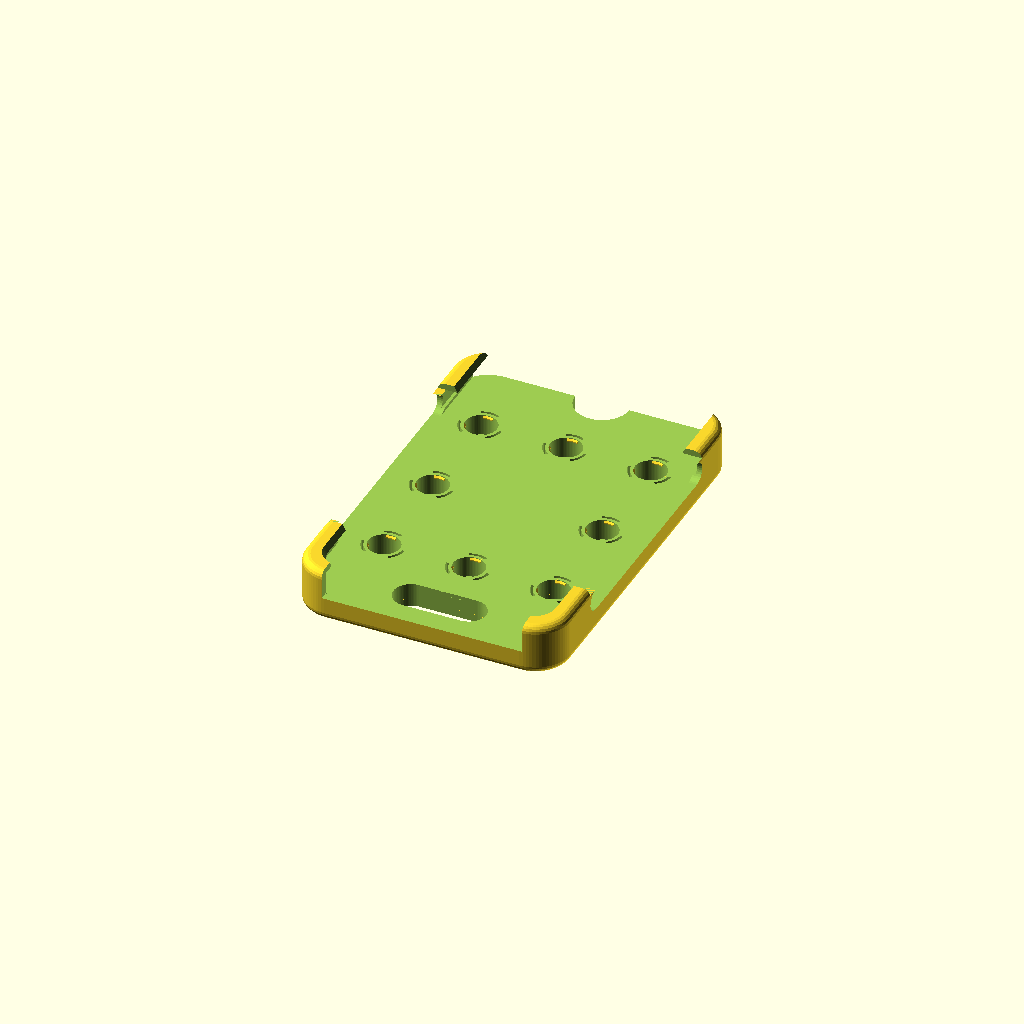
Cell 1 — every parameter at its default value.
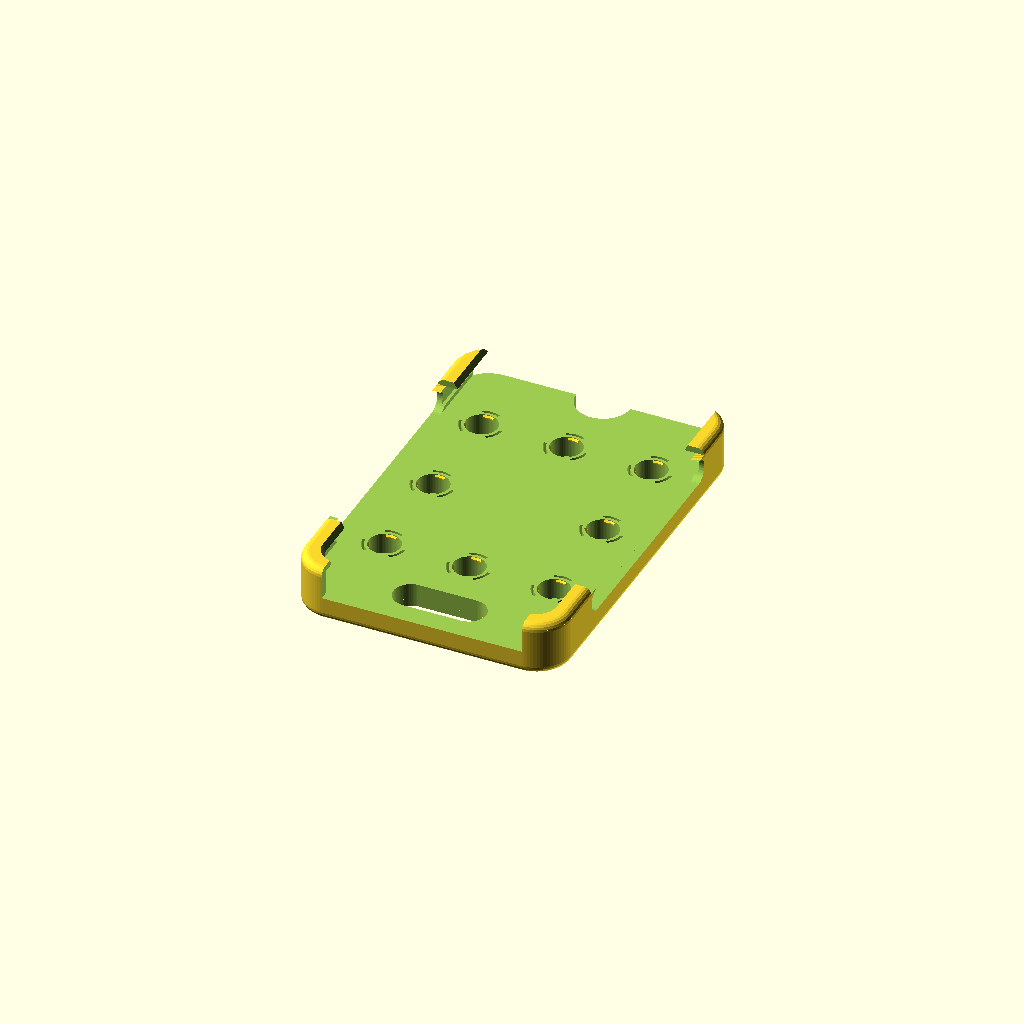
Cell 2: clr = 0.6 (everything else at default).
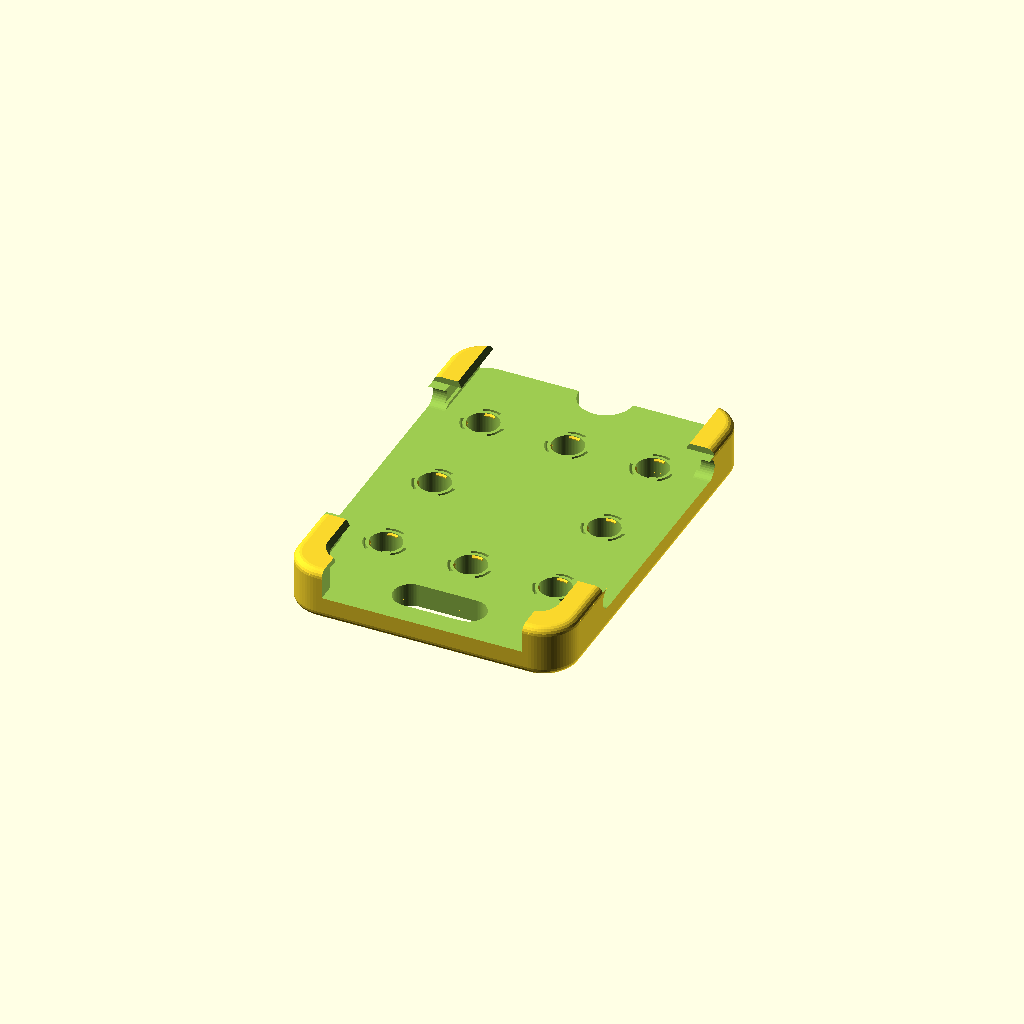
Cell 3: wall = 4.4 (everything else at default).
One fixed orthographic camera (rotation 55°, 0°, 25°; colour scheme Cornfield) for every cell.
The OpenSCAD source (x3_case.scad):
// Xteink X3 fridge-magnet ticker case  (v2.4: 8 snap-in 8x3 mm magnets, flat back, charging hole, side button relief)
// Slide the device in from the top, bottom edge first; gravity keeps it seated on a fridge.
// The front lips only touch the four corners, the sides are open between the corner posts
// (side buttons), the bottom centre is open (front rocker bars) and a hole in the back lets the
// magnetic charging plug reach the pogo contacts. Units: mm.
// Device (manufacturer spec): 97.6 x 63.7 x 5.1

dev_h = 97.6; dev_w = 63.7; dev_t = 5.1;
clr    = 0.3;     // clearance per side - tune after a test print
wall   = 2.2;
lip    = 1.6;     // thickness of the front corner lips
lip_o  = 3.0;     // how far the lips overlap the device face
R      = 9;       // outer corner radius
bev    = 2.0;     // outer edge fillet radius
cav_r  = 2.0;     // cavity corner radius (device corners must be >= this)
tab_l  = 18;      // length of each corner post / lip along the side
bot_win = 52;   // open width at the bottom edge: front rocker bars span about +-21 mm
// side buttons (right one about 40% down from the top) sit in the open side windows once seated;
// these grooves keep them from being pressed while sliding past the top corner posts
btn_relief = 0.8; btn_relief_h = 4.0;   // groove depth into the wall, groove height
// magnets: 8 x 3 mm round neodymium discs (any grade, N35-N52; the grade only changes strength), inserted from the cavity side before the
// device goes in. A thin skin keeps them hidden and protects the fridge paint.
mag_d = 8.2; mag_t = 3.1; skin = 0.6; mag_x = 22; mag_rows = [-24, 3, 30]; // side columns: y offsets from centre
// 8 magnets: two side columns of 3, plus top and bottom centre (the middle is left for the chart)
mag_pos = concat([for (sx=[-1,1], dy=mag_rows) [sx*mag_x, dy]], [[0, mag_rows[0]], [0, mag_rows[2]]]);
// snap-in catches: 3 flexing tongues per pocket hold the magnet without glue.
// Press the magnet in from the cavity side; the ramped lips click over its edge.
catch_prot = 0.4;   // lip reach into the pocket; overlap on an 8.0 mm magnet = 0.3 mm (= tongue deflection)
tongue_t   = 0.8;   // tongue thickness (2 perimeters)
slot_w     = 0.7;   // relief slot behind each tongue, lets it flex outward
sector     = 40;    // angular width of each tongue/lip, degrees
lip_h      = 0.8;   // lip height
catch_extra = 1.5;  // extra tongue length above the magnet (longer tongue = lower strain)
// charging: the X3's 4-pin magnetic pogo connector sits on the back, centred, about 8 mm up
// from the bottom edge (estimated from photos of other X3 cases). A stadium hole goes straight
// through the flat back plate; the plug has to reach the contacts through the full plate thickness.
pogo_on   = true;
pogo_y    = 10;     // contact centre, from the outer bottom edge
nose_w    = 24; nose_h = 9;   // through-hole for the charging plug (stadium), with tolerance
$fn = 72;

zl = skin + mag_t + 0.15 + catch_extra;   // underside of the catch lips (magnet sits below)
back = zl + lip_h;          // back plate thickness
cav_h = dev_h + 2*clr; cav_w = dev_w + 2*clr; cav_t = dev_t + 2*clr;
out_h = cav_h + wall;
out_w = cav_w + 2*wall;
out_t = back + cav_t + lip;

module rrect(w, h, r, t) { // rounded rect, centered x, y from 0
  translate([0, h/2, 0]) hull() for (sx=[-1,1], sy=[-1,1])
    translate([sx*(w/2-r), sy*(h/2-r), 0]) cylinder(r=r, h=t);
}

// outer body: filleted (quarter-round) on the back and front edges
module body() {
  n = 5;
  hull() for (sx=[-1,1], sy=[0,1]) translate([sx*(out_w/2-R), sy*(out_h-2*R)+R, 0]) {
    for (i=[0:n]) {
      a = 90*i/n;
      translate([0,0,bev*(1-cos(a))]) cylinder(r=R-bev+bev*sin(a), h=0.01);
      translate([0,0,out_t-bev*(1-cos(a))-0.01]) cylinder(r=R-bev+bev*sin(a), h=0.01);
    }
  }
}

module candles() { // recessed candlestick chart, rising trend
  // [x, wick_lo, wick_hi, body_lo, body_hi]
  c = [[-12,-8,2,-5,0],[-6,-6,5,-2,3],[0,-3,4,-1,2],[6,-1,10,2,8],[12,3,15,5,13]];
  for (k=c) {
    translate([k[0], k[1], -0.01]) cube([0.9, k[2]-k[1], 0.6], center=false);
    translate([k[0]-0.45, 0, 0]) translate([-1.6, k[3], -0.01]) cube([4.1, k[4]-k[3], 0.6]);
  }
}
module border_groove() { // thin line 2.2 mm in from the back edge
  g = 2.2;
  translate([0,0,-0.01]) difference() {
    rrect(out_w-2*g, out_h-2*g, R-g, 0.4+0.01) ;
    translate([0,0,-1]) rrect(out_w-2*g-1.0, out_h-2*g-1.0, R-g-0.5, 3);
  }
}
module mag_rings() {
  for (m=mag_pos) translate([m[0], out_h/2+m[1], -0.01])
    difference() { cylinder(d=mag_d+4.4, h=0.4); translate([0,0,-1]) cylinder(d=mag_d+3.4, h=3); }
}

module decoration() { // viewed from behind, so mirrored in x
  mirror([1,0,0]) translate([0, out_h/2, 0]) {
    scale([0.8,0.8,1]) candles();
    translate([0, -13.5, -0.01]) linear_extrude(0.6)
      text("X3 TICKER", size=3.8, halign="center", valign="center", font="Liberation Sans:style=Bold");
  }
}

difference() {
  body();
  // cavity, open at the top
  translate([0, wall, back]) hull() {
    for (sx=[-1,1]) translate([sx*(cav_w/2-cav_r), cav_r, 0]) cylinder(r=cav_r, h=cav_t);
    translate([-cav_w/2, cav_h, 0]) cube([cav_w, 1, cav_t]);
  }
  // open the whole front layer; the tabs are added back afterwards
  translate([-out_w, -1, back+cav_t-0.01]) cube([2*out_w, out_h+2, lip+1]);
  // one long side window between the bottom and top corner posts
  for (sx=[-1,1])
    hull() for (yy=[wall+tab_l+cav_t/2, wall+cav_h-tab_l-cav_t/2])
      translate([sx>0 ? cav_w/2-0.01 : -cav_w/2-wall-1.01, yy, back+cav_t/2])
        rotate([0,90,0]) cylinder(d=cav_t, h=wall+1.02, $fn=32);
  // side button relief: a shallow groove in the inner wall of the top corner posts, so the side
  // buttons slide past without being pressed while the X3 goes in from the top
  for (sx=[-1,1])
    translate([sx>0 ? cav_w/2-0.01 : -cav_w/2-btn_relief, wall+cav_h-tab_l-cav_t, back+(cav_t-btn_relief_h)/2])
      cube([btn_relief+0.01, tab_l+cav_t+1, btn_relief_h]);
  // bottom window
  translate([-bot_win/2, -1, back]) cube([bot_win, wall+1.01, cav_t]);
  // magnet pockets, open to the cavity, closed by a thin skin on the outside
  for (m=mag_pos)
    translate([m[0], out_h/2 + m[1], skin]) {
      cylinder(d=mag_d, h=back-skin+0.01);
      // relief slots behind the three tongues
      for (a=[90,210,330]) rotate([0,0,a-sector/2-5]) rotate_extrude(angle=sector+10, $fn=72)
        translate([mag_d/2+tongue_t, 0]) square([slot_w, back-skin+0.01]);
    }
  // charging: through-hole for the plug over the pogo contacts
  if (pogo_on)
    translate([0, pogo_y, -1]) hull() for (sx=[-1,1])
      translate([sx*(nose_w-nose_h)/2, 0, 0]) cylinder(d=nose_h, h=back+2);
  // thumb notch to push the device out from behind
  translate([0, out_h, -1]) cylinder(d=14, h=back+2);
  decoration();
  mirror([1,0,0]) border_groove();
  mag_rings();
}

// front corner lips: cut from a bezel outline with rounded inner corners and a beveled
// edge, then trimmed to the four corners (open top for slide-in, open sides and bottom centre)
module win2d(c) { // screen window outline, grown by c; runs off the top edge
  offset(r=c) union() {
    hull() for (sx=[-1,1])
      translate([sx*(cav_w/2-lip_o-5), wall+lip_o+5]) circle(r=5);
    translate([-(cav_w/2-lip_o), wall+lip_o+5]) square([cav_w-2*lip_o, out_h]);
  }
}
module lip_frame() {
  z0 = back + cav_t; bv = 0.9;
  intersection() {
    body();
    difference() {
      translate([-out_w, -5, z0-0.01]) cube([2*out_w, out_h+10, lip+0.01]);
      hull() {
        translate([0,0,z0-0.02]) linear_extrude(0.01) win2d(0);
        translate([0,0,z0+lip-0.01]) linear_extrude(0.02) win2d(bv);
      }
      translate([-bot_win/2, -5, z0-0.1]) cube([bot_win, wall+lip_o+5.5, lip+1]);
      // no lip along the middle of the sides: side buttons stay free
      translate([-out_w, wall+tab_l, z0-0.1]) cube([2*out_w, cav_h-2*tab_l, lip+1]);
    }
  }
}
lip_frame();

// snap-in lips: ramp on top for easy press-in, flat underside holds the magnet
module mag_catches() {
  for (m=mag_pos) translate([m[0], out_h/2 + m[1], skin])
    for (a=[90,210,330]) rotate([0,0,a-sector/2]) translate([0,0,-skin]) rotate_extrude(angle=sector, $fn=72)
      polygon([[mag_d/2+0.2, zl], [mag_d/2-catch_prot, zl], [mag_d/2-catch_prot, zl+0.25], [mag_d/2+0.2, back]]);
}
mag_catches();
Customizer parameters (derived from the source; name, type, default, range or options):
clr: number, default 0.3
wall: number, default 2.2
lip: number, default 1.6
lip_o: number, default 3
R: number, default 9
bev: number, default 2
cav_r: number, default 2
tab_l: number, default 18
bot_win: number, default 52
catch_prot: number, default 0.4
tongue_t: number, default 0.8
slot_w: number, default 0.7
sector: number, default 40
lip_h: number, default 0.8
catch_extra: number, default 1.5
pogo_on: bool, default true
pogo_y: number, default 10
